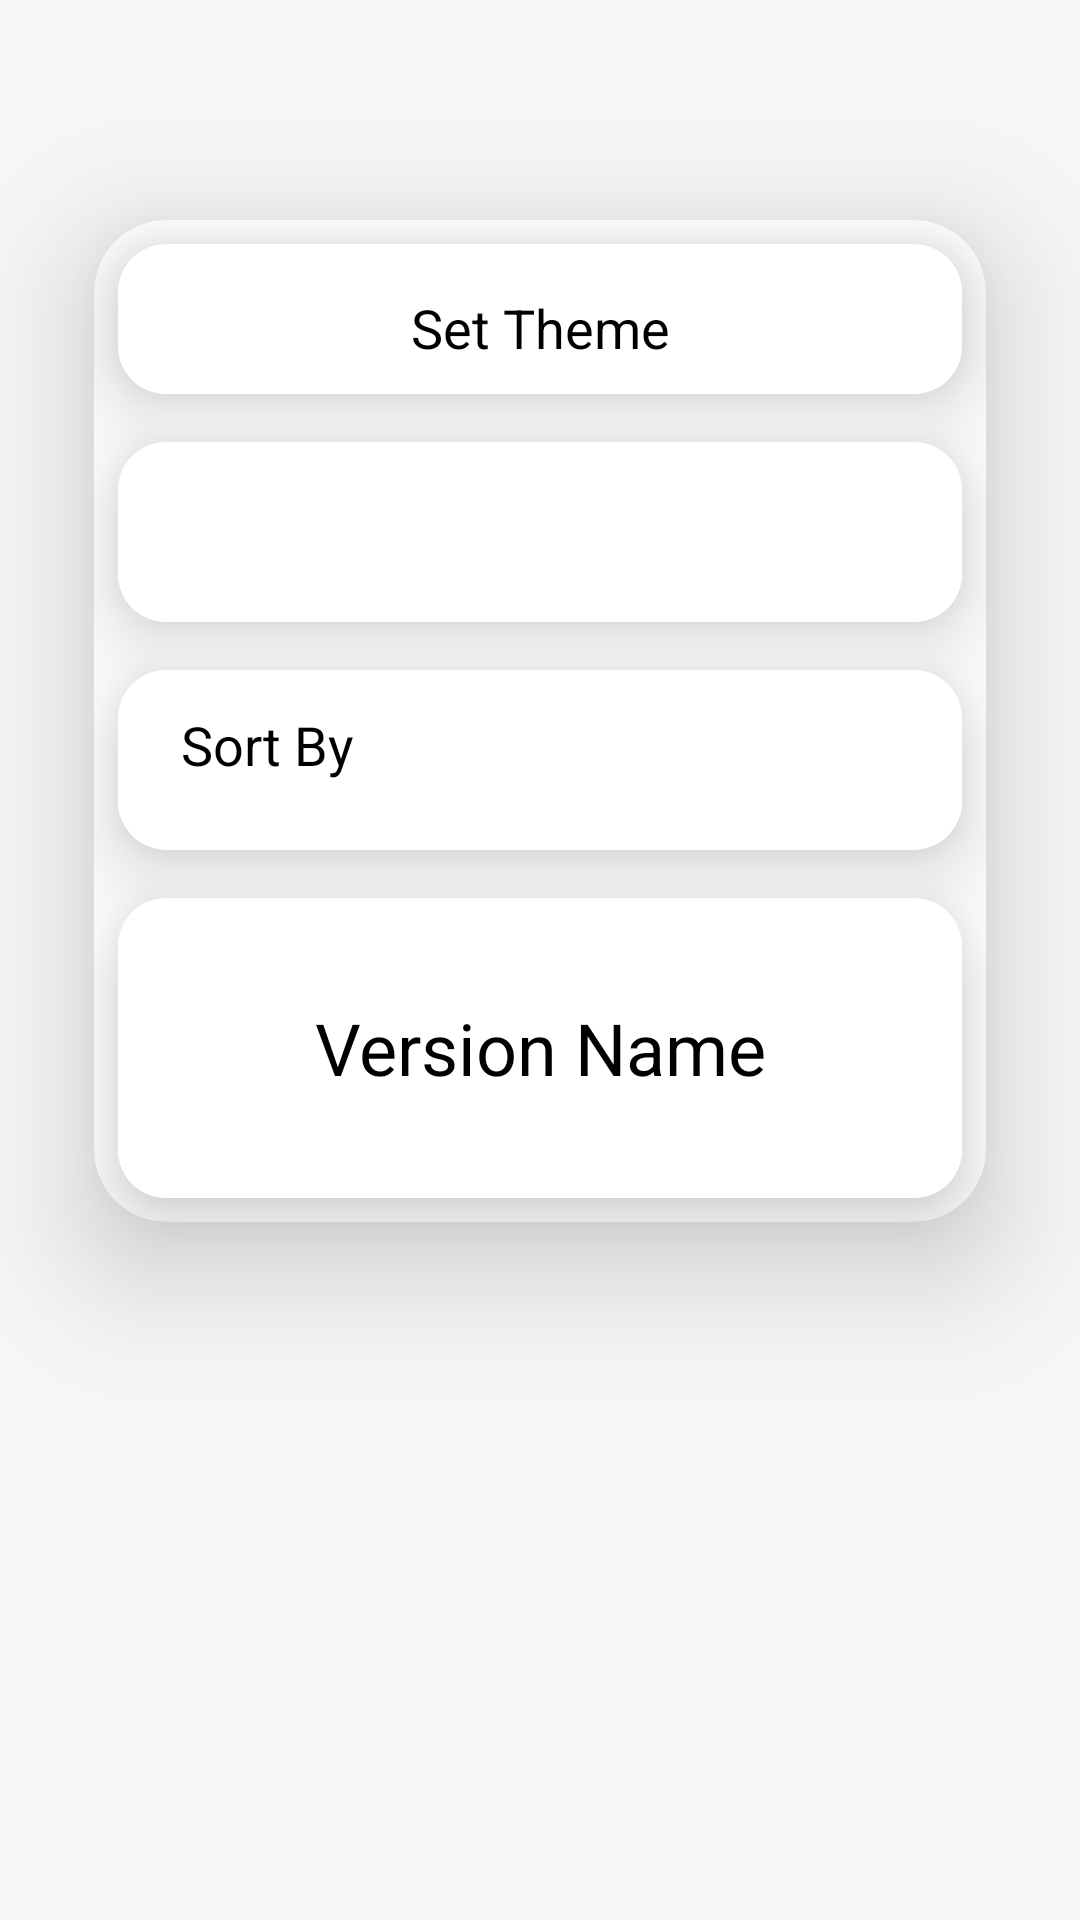

Android layout source for this screen:
<!-- AndroidManifest.xml: application theme Theme.AppCompat.Light -->
<!-- res/layout/activity_settings.xml -->
<?xml version="1.0" encoding="utf-8"?>
<androidx.constraintlayout.widget.ConstraintLayout
    xmlns:android="http://schemas.android.com/apk/res/android"
    xmlns:app="http://schemas.android.com/apk/res-auto"
    xmlns:tools="http://schemas.android.com/tools"
    android:layout_height="match_parent" android:layout_width="match_parent"
    android:background="#F8F5F8"
    tools:context=".SettingsActivity">

    <androidx.cardview.widget.CardView
        android:layout_width="match_parent"
        android:layout_height="wrap_content"
        android:layout_gravity="center|top"
        app:cardElevation="24dp"
        android:layout_marginTop="30dp"
        app:cardUseCompatPadding="true"
        app:cardCornerRadius="24dp"
        android:background="#D2D0D0"
        app:layout_constraintEnd_toEndOf="parent"
        app:layout_constraintStart_toStartOf="parent"
        app:layout_constraintTop_toTopOf="parent">

        <LinearLayout
            android:layout_width="match_parent"
            android:layout_height="match_parent"
            android:orientation="vertical">

            <androidx.cardview.widget.CardView
                android:layout_width="match_parent"
                android:layout_height="50dp"
                android:layout_margin="8dp"
                app:cardCornerRadius="16dp"
                app:cardElevation="16dp">

                <TextView
                    android:layout_width="match_parent"
                    android:layout_height="50dp"
                    android:layout_marginTop="3dp"
                    android:background="@color/white"
                    android:gravity="center"
                    android:text="@string/set_theme"
                    android:textColor="@color/black"
                    android:textSize="18sp" />
            </androidx.cardview.widget.CardView>

            <androidx.cardview.widget.CardView
                android:layout_width="match_parent"
                android:layout_height="60dp"
                android:layout_margin="8dp"
                android:padding="8dp"
                app:cardCornerRadius="16dp"
                app:cardElevation="16dp">

                <LinearLayout
                    android:layout_width="match_parent"
                    android:layout_height="60dp"
                    android:background="@color/white"
                    android:orientation="horizontal">

                    <com.google.android.material.imageview.ShapeableImageView
                        android:id="@+id/coolPinkTheme"
                        android:layout_width="0dp"
                        android:layout_height="match_parent"
                        android:layout_weight="1"
                        android:src="@drawable/circle_icon"
                        android:tint="@color/pink" />

                    <com.google.android.material.imageview.ShapeableImageView
                        android:id="@+id/coolBlueTheme"
                        android:layout_width="0dp"
                        android:layout_height="match_parent"
                        android:layout_weight="1"
                        android:src="@drawable/circle_icon"
                        android:tint="@color/purple_200" />

                    <com.google.android.material.imageview.ShapeableImageView
                        android:id="@+id/coolPurpleTheme"
                        android:layout_width="0dp"
                        android:layout_height="match_parent"
                        android:layout_weight="1"
                        android:src="@drawable/circle_icon"
                        android:tint="@color/cool_blue" />

                    <com.google.android.material.imageview.ShapeableImageView
                        android:id="@+id/coolGreenTheme"
                        android:layout_width="0dp"
                        android:layout_height="match_parent"
                        android:layout_weight="1"
                        android:src="@drawable/circle_icon"
                        android:tint="@color/cool_green" />

                    <com.google.android.material.imageview.ShapeableImageView
                        android:id="@+id/coolYellowTheme"
                        android:layout_width="0dp"
                        android:layout_height="match_parent"
                        android:layout_weight="1"
                        android:src="@drawable/circle_icon"
                        android:tint="@color/yellow" />

                </LinearLayout>
            </androidx.cardview.widget.CardView>

            <androidx.cardview.widget.CardView
                android:layout_width="match_parent"
                android:layout_height="60dp"
                android:layout_margin="8dp"
                android:padding="8dp"
                app:cardCornerRadius="16dp"
                app:cardElevation="16dp">

                <LinearLayout
                    android:layout_width="match_parent"
                    android:layout_height="50dp"
                    android:background="@color/white"
                    android:paddingHorizontal="16dp">

                    <TextView
                        android:layout_width="0dp"
                        android:layout_height="50dp"
                        android:layout_weight="1"
                        android:background="@color/white"
                        android:gravity="center|start"
                        android:paddingStart="5dp"
                        android:text="@string/sort_by"
                        android:textColor="@color/black"
                        android:textSize="18sp" />

                    <com.google.android.material.imageview.ShapeableImageView
                        android:id="@+id/sortBtn"
                        android:layout_width="50dp"
                        android:layout_height="match_parent"
                        android:paddingStart="5dp"
                        android:src="@drawable/sort_icon"
                        android:tint="@color/pink"
                        tools:ignore="RtlSymmetry" />
                </LinearLayout>
            </androidx.cardview.widget.CardView>

            <androidx.cardview.widget.CardView
                android:layout_width="match_parent"
                android:layout_height="100dp"
                android:layout_margin="8dp"
                android:padding="8dp"
                app:cardCornerRadius="16dp"
                app:cardElevation="16dp">

                <TextView
                    android:id="@+id/versionName"
                    android:layout_width="match_parent"
                    android:layout_height="100dp"
                    android:background="@color/white"
                    android:gravity="center"
                    android:text="@string/version_name"
                    android:textColor="@color/black"
                    android:textSize="24sp" />
            </androidx.cardview.widget.CardView>
        </LinearLayout>
    </androidx.cardview.widget.CardView>
</androidx.constraintlayout.widget.ConstraintLayout>
<!-- resources referenced by this layout -->
<resources>
  <color name="black">#FF000000</color>
  <color name="cool_blue">#0091EA</color>
  <color name="cool_green">#64DD17</color>
  <color name="pink">#F50057</color>
  <color name="purple_200">#FFBB86FC</color>
  <color name="white">#FFFFFFFF</color>
  <color name="yellow">#FFD600</color>
  <string name="set_theme">Set Theme</string>
  <string name="sort_by">Sort By</string>
  <string name="version_name">Version Name</string>
</resources>
